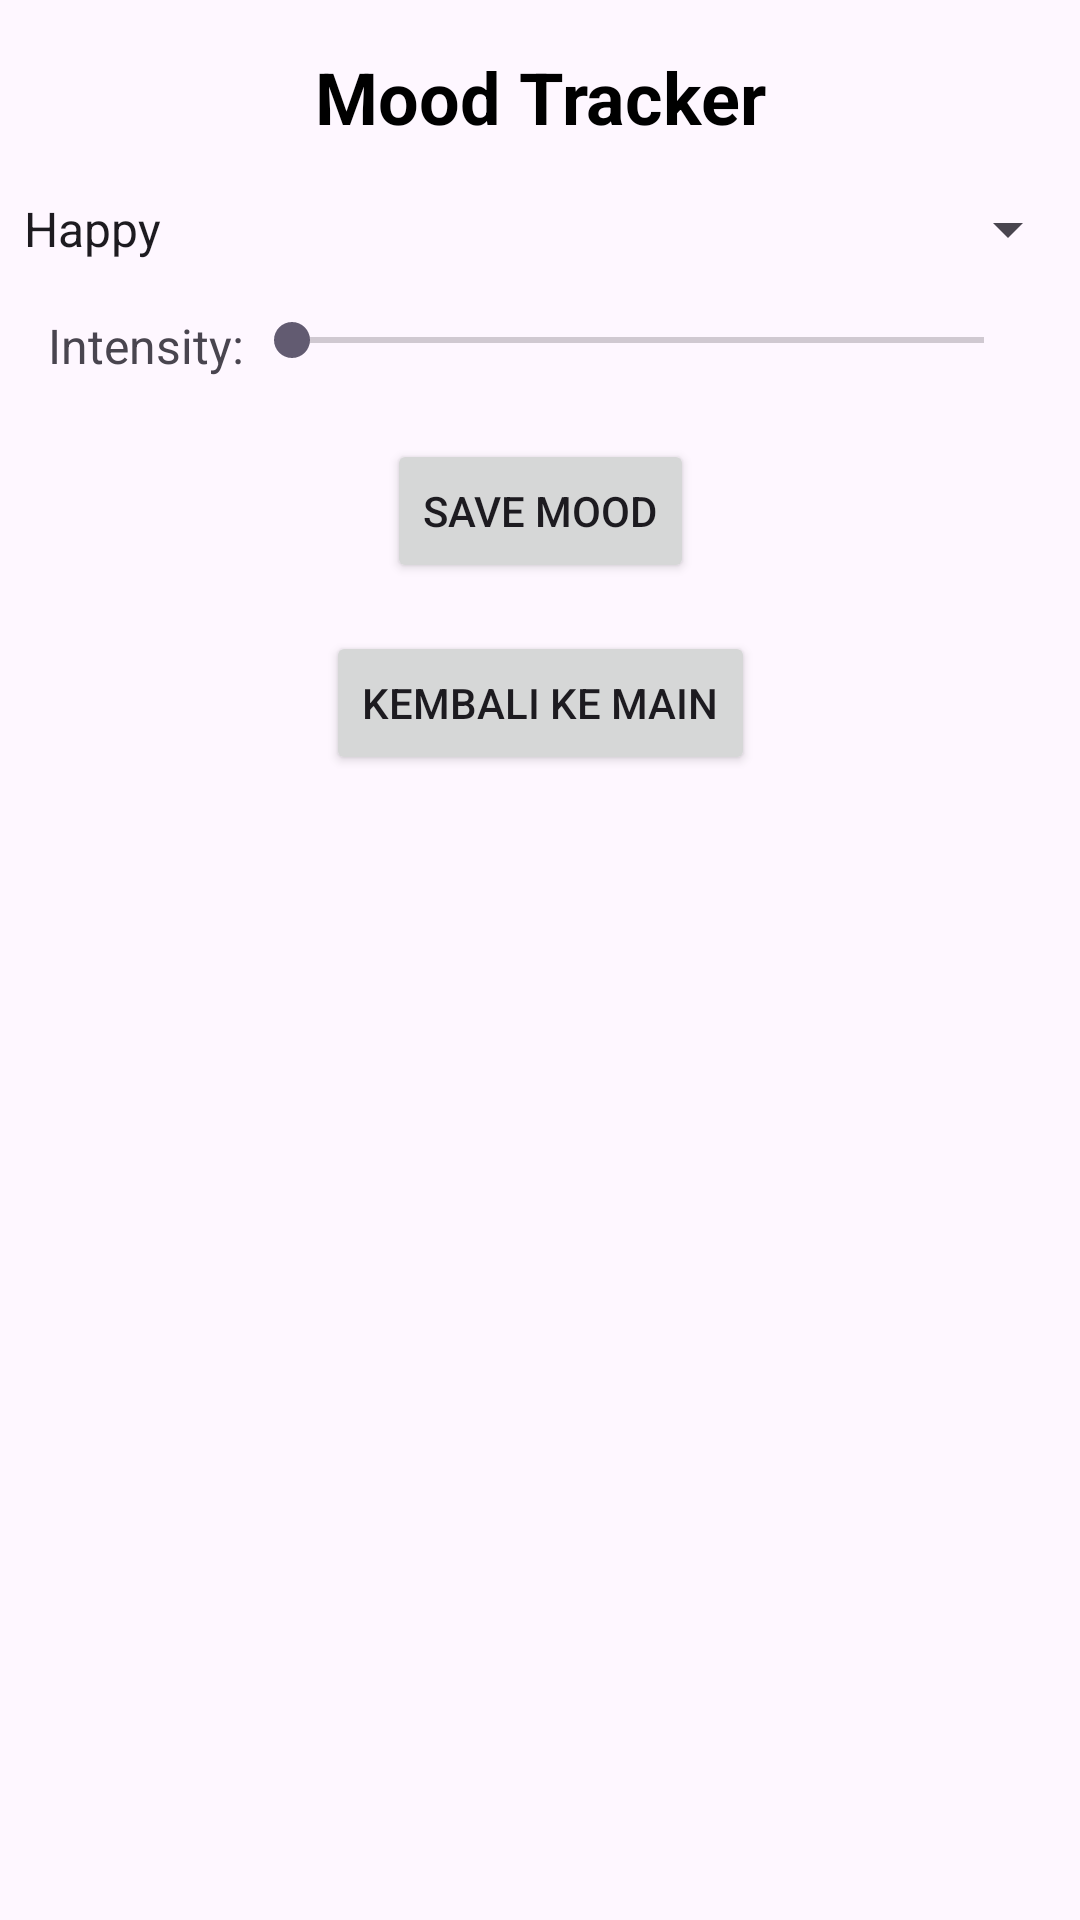

Reconstruct the res/layout file that produces this screen, plus the resources it refers to.
<!-- AndroidManifest.xml: application theme Theme.Relog2 -->
<!-- res/layout/activity_mood_tracker.xml -->
<?xml version="1.0" encoding="utf-8"?>
<androidx.constraintlayout.widget.ConstraintLayout
    xmlns:android="http://schemas.android.com/apk/res/android"
    xmlns:app="http://schemas.android.com/apk/res-auto"
    xmlns:tools="http://schemas.android.com/tools"
    android:id="@+id/main"
    android:layout_width="match_parent"
    android:layout_height="match_parent"
    tools:context=".relog.MoodTrackerActivity">

    
    <TextView
        android:id="@+id/tvTitle"
        android:layout_width="0dp"
        android:layout_height="wrap_content"
        android:text="Mood Tracker"
        android:textSize="24sp"
        android:textColor="@color/black"
        android:gravity="center"
        android:textStyle="bold"
        app:layout_constraintTop_toTopOf="parent"
        app:layout_constraintStart_toStartOf="parent"
        app:layout_constraintEnd_toEndOf="parent"
        android:layout_marginTop="16dp" />

    
    <Spinner
        android:id="@+id/spinnerMood"
        android:layout_width="0dp"
        android:layout_height="wrap_content"
        android:entries="@array/mood_array"
        android:prompt="@string/select_emotion"
        app:layout_constraintTop_toBottomOf="@id/tvTitle"
        app:layout_constraintStart_toStartOf="parent"
        app:layout_constraintEnd_toEndOf="parent"
        android:layout_marginTop="16dp" />

    
    <TextView
        android:id="@+id/tvIntensityLabel"
        android:layout_width="wrap_content"
        android:layout_height="wrap_content"
        android:text="Intensity:"
        android:textSize="16sp"
        app:layout_constraintTop_toBottomOf="@id/spinnerMood"
        app:layout_constraintStart_toStartOf="parent"
        android:layout_marginTop="16dp"
        android:layout_marginStart="16dp" />

    
    <SeekBar
        android:id="@+id/seekBarIntensity"
        android:layout_width="0dp"
        android:layout_height="wrap_content"
        android:max="10"
        app:layout_constraintTop_toBottomOf="@id/spinnerMood"
        app:layout_constraintStart_toEndOf="@id/tvIntensityLabel"
        app:layout_constraintEnd_toEndOf="parent"
        android:layout_marginTop="16dp"
        android:layout_marginEnd="16dp" />

    
    <Button
        android:id="@+id/btnSave"
        android:layout_width="wrap_content"
        android:layout_height="wrap_content"
        android:text="Save Mood"
        app:layout_constraintTop_toBottomOf="@id/seekBarIntensity"
        app:layout_constraintStart_toStartOf="parent"
        app:layout_constraintEnd_toEndOf="parent"
        android:layout_marginTop="24dp" />

    <Button
        android:id="@+id/btnBackToMain"
        android:layout_width="wrap_content"
        android:layout_height="wrap_content"
        android:text="Kembali ke Main"
        app:layout_constraintTop_toBottomOf="@id/btnSave"
        app:layout_constraintStart_toStartOf="parent"
        app:layout_constraintEnd_toEndOf="parent"
        android:layout_marginTop="16dp"/>

</androidx.constraintlayout.widget.ConstraintLayout>
<!-- resources referenced by this layout -->
<resources>
  <string-array name="mood_array">
          <item>Happy</item>
          <item>Sad</item>
          <item>Angry</item>
          <item>Excited</item>
          <item>Anxious</item>
          <item>Calm</item>
      </string-array>
  <color name="black">#000000</color>
  <string name="select_emotion">Select Emotion</string>
  <style name="Theme.Relog2" parent="Base.Theme.Relog2" />
  <style name="Base.Theme.Relog2" parent="Theme.Material3.DayNight.NoActionBar">
          
          
      </style>
</resources>
